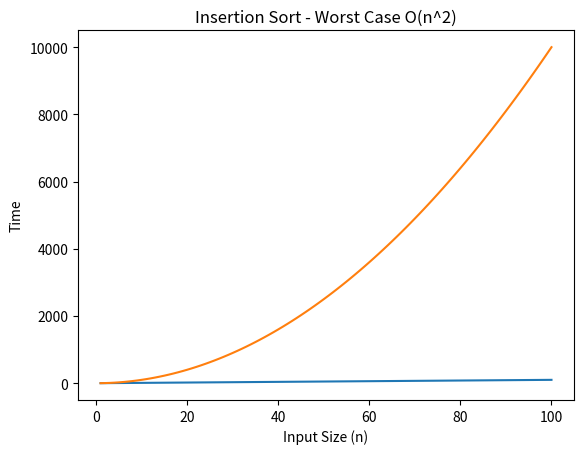

This figure's Python source:
import matplotlib.pyplot as plt
import numpy as np

n = np.linspace(1, 100, 100)
best = n

plt.plot(n, best)
plt.title("Insertion Sort - Best Case O(n)")
plt.xlabel("Input Size (n)")
plt.ylabel("Time")
plt.show()


import matplotlib.pyplot as plt
import numpy as np

n = np.linspace(1, 100, 100)
worst = n**2

plt.plot(n, worst)
plt.title("Insertion Sort - Worst Case O(n^2)")
plt.xlabel("Input Size (n)")
plt.ylabel("Time")
plt.show()
